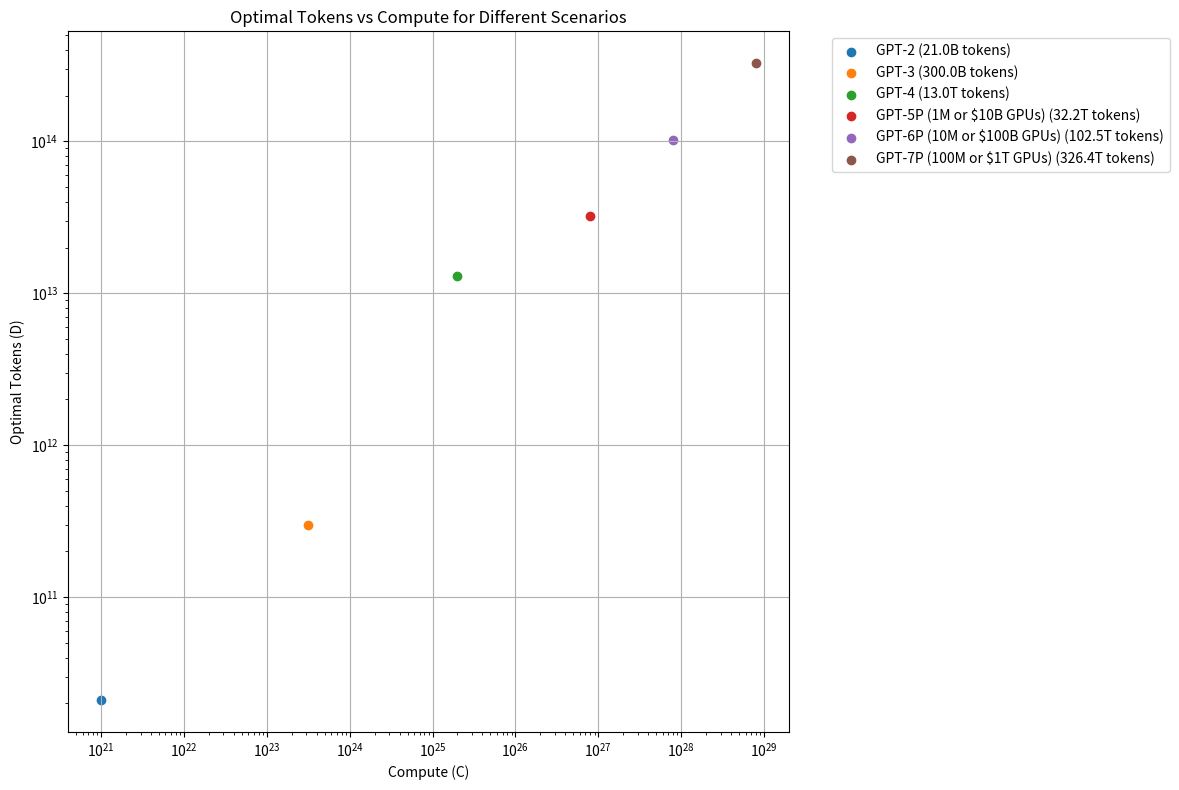

Write Python code to recreate this figure.
import math
import numpy as np
import matplotlib.pyplot as plt


def upstream_loss(
    C: float,
    D: float,
    E: float = 1.84,
    alpha: float = 212,
    beta: float = 367,
    eta: float = 0.136,
) -> float:
    """Compute upstream loss fitted on RedPajama data (Gadre et al., 2024: arxiv.org/pdf/2403.08540)"""
    M = (6 * D**2) / C  # N = C / (6 * D) and M = D / N
    return E + (alpha * (M**eta) + beta * (M**-eta)) * C**-eta


def downstream_error(
    loss: float, epsilon: float = 0.857, k: float = 2.21, gamma: float = 0.715
) -> float:
    """Compute downstream error fitted on RedPajama data (Gadre et al., 2024: arxiv.org/abs/2403.08540v2)"""
    return epsilon - k * math.exp(-gamma * loss)


def gradient_descent_multiplicative(
    C: float, D_init: float, factor: float = 1.1, num_iterations: int = 1000
) -> float:
    """Perform gradient descent with multiplicative steps to find optimal D for a given C"""
    D = D_init
    initial_loss = upstream_loss(C, D)
    print(f"Initial D: {D:.2e}, Initial loss: {initial_loss:.6f}")

    for i in range(num_iterations):
        current_loss = upstream_loss(C, D)
        loss_up = upstream_loss(C, D * factor)
        loss_down = upstream_loss(C, D / factor)

        if loss_up < current_loss and loss_up < loss_down:
            D *= factor
        elif loss_down < current_loss and loss_down < loss_up:
            D /= factor
        else:
            # If we can't improve, we're at a local optimum
            break

        if (
            i % 10 == 0 or i == num_iterations - 1
        ):  # Print every 10 iterations and the last one
            print(f"Iteration {i}: D = {D:.2e}, Loss = {upstream_loss(C, D):.6f}")

    final_loss = upstream_loss(C, D)
    print(f"Final D: {D:.2e}, Final loss: {final_loss:.6f}")
    print(f"Total loss change: {initial_loss - final_loss:.6f}")
    return D


def format_tokens(tokens):
    """Format token count in a readable way"""
    if tokens >= 1e12:
        return f"{tokens/1e12:.1f}T"
    elif tokens >= 1e9:
        return f"{tokens/1e9:.1f}B"
    else:
        return f"{tokens/1e6:.1f}M"


# define scenarios (names, C, D)
scenarios = [
    ("GPT-2", 1e21, 2.1e10),
    ("GPT-3", 3.14e23, 3e11),
    ("GPT-4", 2e25, 1.3e13),
    #    ("LLaMA-400B", 4e25, 1.5e13),
    ("GPT-5P (1M or $10B GPUs)", 8e26, 1.5e13),
    ("GPT-6P (10M or $100B GPUs)", 8e27, 1.5e14),
    ("GPT-7P (100M or $1T GPUs)", 8e28, 1.5e15),
]

optimized_scenarios = []
print(f"{'Name':<35} {'C':>10} {'D_init':>10} {'D_opt':>10} {'Loss':>10} {'Error':>10}")
print("-" * 90)

for name, C, D_init in scenarios:
    if (
        name.startswith("GPT-5P")
        or name.startswith("GPT-6P")
        or name.startswith("GPT-7P")
    ):
        print(f"\nOptimizing for {name}:")
        D_opt = gradient_descent_multiplicative(C, D_init)
    else:
        D_opt = D_init
    loss = upstream_loss(C, D_opt)
    error = downstream_error(loss)
    updated_name = f"{name} ({format_tokens(D_opt)} tokens)"
    optimized_scenarios.append((updated_name, C, D_init, D_opt, loss, error))
    print(f"{updated_name:<35} {C:.2e} {D_init:.2e} {D_opt:.2e} {loss:.4f} {error:.4f}")

# Plotting
plt.figure(figsize=(12, 8))
for name, C, D_init, D_opt, loss, error in optimized_scenarios:
    plt.scatter(C, D_opt, label=name)

plt.xscale("log")
plt.yscale("log")
plt.xlabel("Compute (C)")
plt.ylabel("Optimal Tokens (D)")
plt.title("Optimal Tokens vs Compute for Different Scenarios")
plt.legend(bbox_to_anchor=(1.05, 1), loc="upper left")
plt.tight_layout()
plt.grid(True)
plt.savefig("optimal_tokens_vs_compute.png", dpi=300, bbox_inches="tight")
plt.close()

# Save data to a file
with open("optimized_scenarios.txt", "w") as f:
    f.write(
        f"{'Name':<35} {'C':>10} {'D_init':>10} {'D_opt':>10} {'Loss':>10} {'Error':>10}\n"
    )
    f.write("-" * 90 + "\n")
    for name, C, D_init, D_opt, loss, error in optimized_scenarios:
        f.write(f"{name:<35} {C:.2e} {D_init:.2e} {D_opt:.2e} {loss:.4f} {error:.4f}\n")

print("\nOptimized scenarios data saved to 'optimized_scenarios.txt'")
print("Plot saved as 'optimal_tokens_vs_compute.png'")
